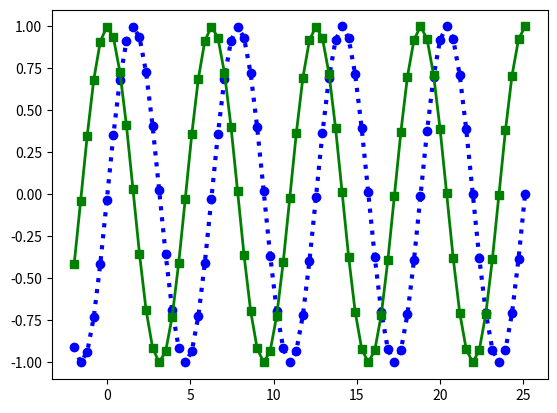

Here is the Python script that generated this plot:
import matplotlib.pyplot as plt
import numpy as np
x=np.linspace(-2,8*np.pi,70)
sin=np.sin(x)
cos=np.cos(x)
plt.plot(x,sin,'bo:',linewidth=3)
plt.plot(x,cos,'gs-',linewidth=2)
plt.show()

